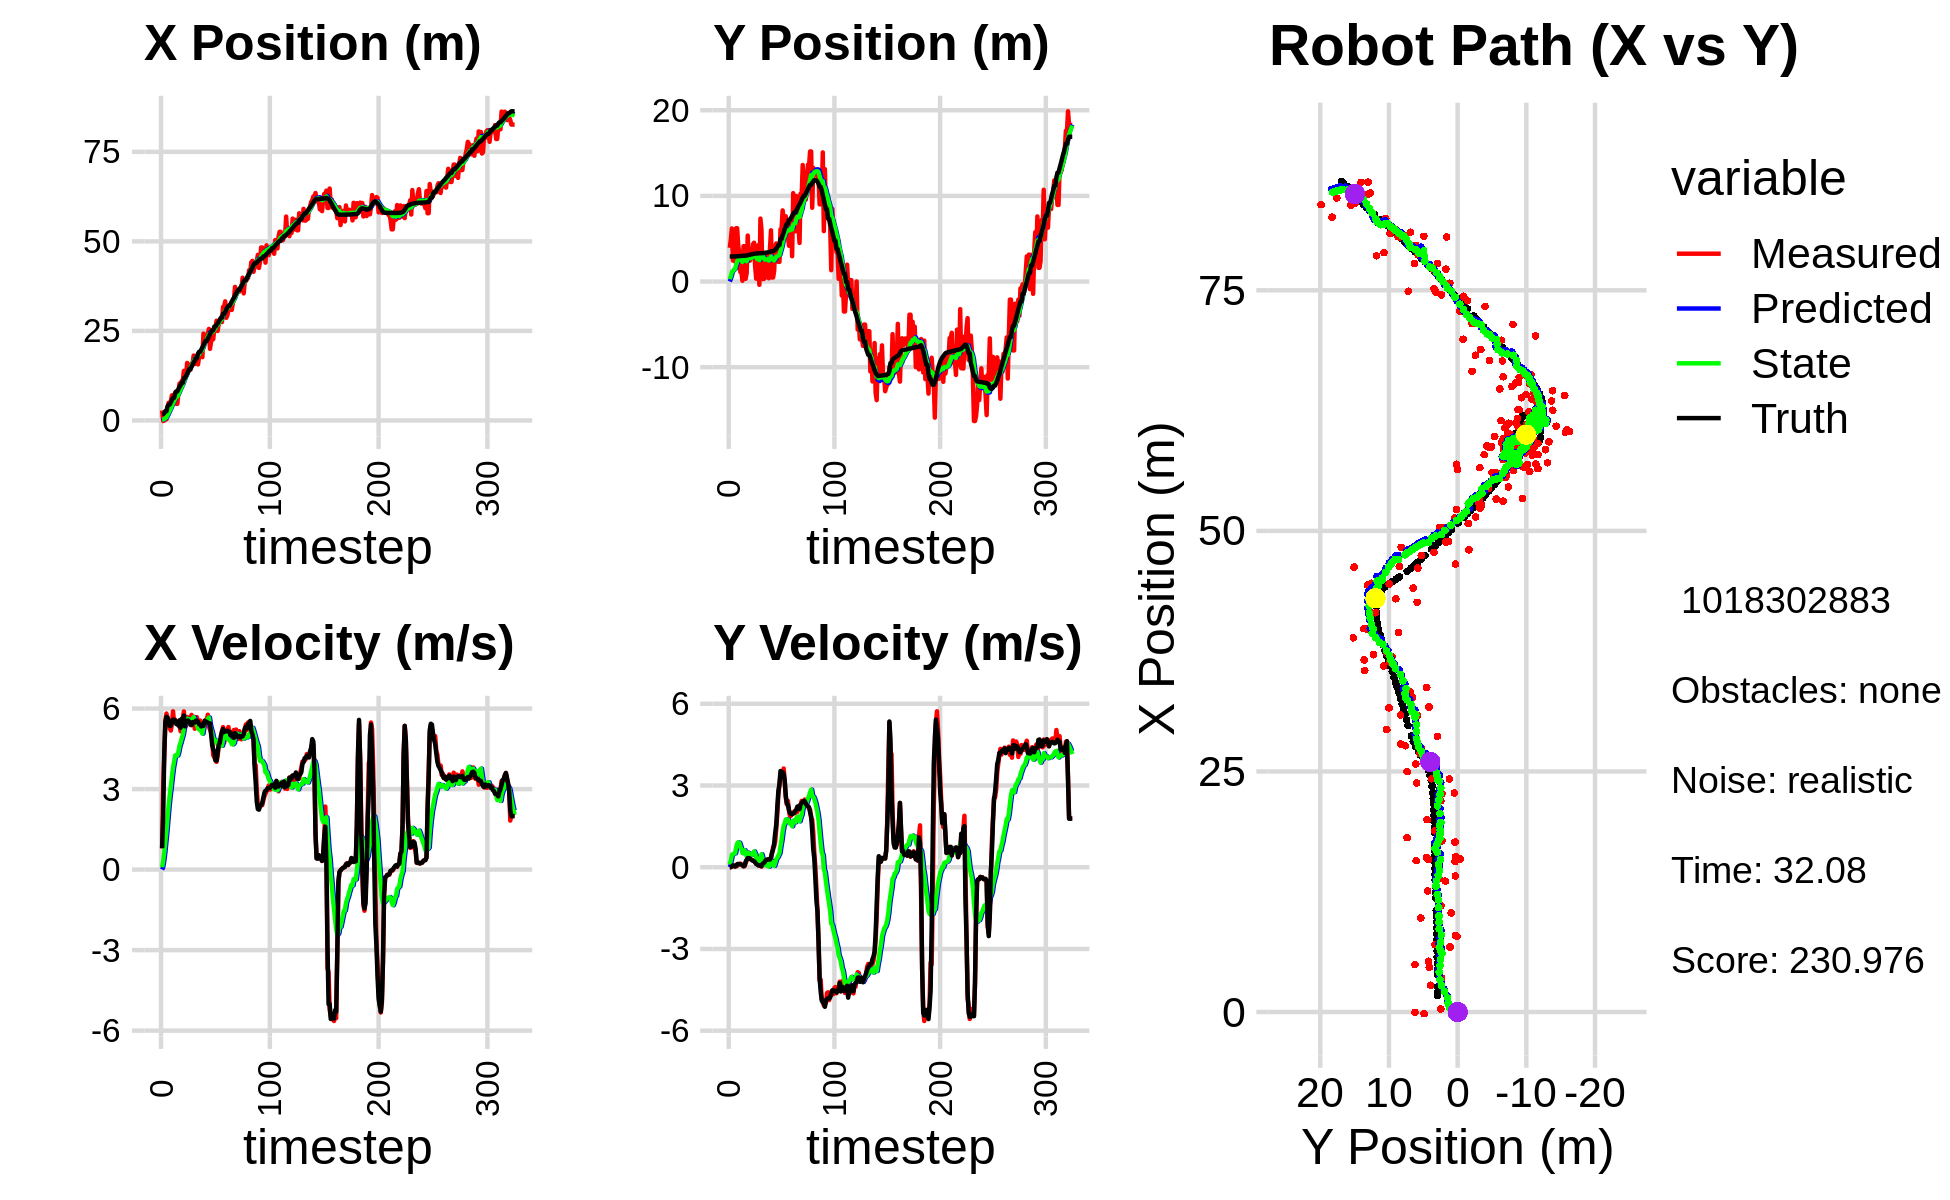

Values plotted in this chart, from the file beside it:
0.000000000000000000e+00, 0.000000000000000000e+00, 0.000000000000000000e+00, 0.000000000000000000e+00, 0.000000000000000000e+00, 0.000000000000000000e+00, 0.000000000000000000e+00, 0.000000000000000000e+00, 0.000000000000000000e+00, 0.000000000000000000e+00, 0.000000000000000000e+00, 0.000000000000000000e+00, 1.732542037945670188e+00, 2.925453902065925149e+00, 0.000000000000000000e+00, 0.000000000000000000e+00, 0.000000000000000000e+00, -1.378291781293228269e-04
2.777516603855054722e+00, 3.933491706472600047e+00, 7.849999937228812064e-01, -2.258981313843750705e-04, 0.000000000000000000e+00, 0.000000000000000000e+00, 0.000000000000000000e+00, 0.000000000000000000e+00, 2.068820937024935525e-01, 2.855795940212783601e-01, 8.983897567604962053e-02, 9.724044949186710918e-02, 1.732542037945670188e+00, 2.925453902065925149e+00, 8.000000000000000444e-01, 0.000000000000000000e+00, 8.000000119209289551e-01, 2.877683145925402641e-04
-1.668950315400158646e-01, 4.877015513208061925e+00, 3.202998137955478608e+00, 3.516833640370906067e-03, 2.158659912700985062e-01, 2.953036389704650766e-01, 8.983897567604962053e-02, 9.724044949186710918e-02, 2.581157309058229044e-01, 6.429539521467380059e-01, 3.198989257749010884e-01, 2.489274829672706579e-01, 1.793706893915778755e+00, 2.925468485730208457e+00, 2.000000000000000000e+00, 2.000000000000000042e-03, 2.000000000000000000e+00, -1.097981352359056473e-03
-3.428959834396799744e-02, 6.196618484549111905e+00, 4.273883452066359112e+00, 3.158596059626136987e-02, 2.901056234833130354e-01, 6.678467004434650578e-01, 3.198989257749010884e-01, 2.489274829672706579e-01, 3.893222228416247099e-01, 1.104098330415135054e+00, 6.329475724746310705e-01, 4.567720783686975983e-01, 2.050165176433496494e+00, 2.926395820438971729e+00, 4.400000000000000355e+00, 3.799999999999999906e-02, 4.400000095367431641e+00, -7.390324492007493973e-03
3.169181351512522782e-01, 2.453175361068249849e+00, 5.545584192725242723e+00, 6.791173468955108428e-02, 4.526169800890877948e-01, 1.149775538252004736e+00, 6.329475724746310705e-01, 4.567720783686975983e-01, 6.300669321093601560e-01, 1.240852458456067842e+00, 1.045451255367139343e+00, 4.812042693538379767e-01, 2.609807967881478508e+00, 2.932182486435874313e+00, 5.498000000000000220e+00, 6.500000000000000222e-02, 5.498000144958496094e+00, -1.224547997117042542e-02
3.169181351512522782e-01, 2.453175361068249849e+00, 5.814564077864651459e+00, 7.120568713199638966e-02, 7.346120576460740681e-01, 1.288972885391451717e+00, 1.045451255367139343e+00, 4.812042693538379767e-01, 9.047046299492248478e-01, 1.369920264075401350e+00, 1.440390119612256381e+00, 5.033599769750918274e-01, 2.609807967881478508e+00, 2.932182486435874313e+00, 5.689000000000000057e+00, 5.500000000000000028e-02, 5.689000129699707031e+00, -1.224547997117042542e-02
3.532661706618753339e+00, 2.332569790294216627e+00, 5.609967850232157716e+00, 1.903200969983155980e-02, 1.048743641910450553e+00, 1.420256261772910644e+00, 1.440390119612256381e+00, 5.033599769750918274e-01, 1.469540524484637789e+00, 1.477381255147474537e+00, 1.922622569089011746e+00, 5.118998130269540869e-01, 3.908834457536597640e+00, 2.942831289167603170e+00, 5.666999999999999815e+00, 2.599999999999999881e-02, 5.666999816894531250e+00, -3.392521524801850319e-03
4.938039094138846785e+00, 6.223113736431568732e+00, 5.400748569495933182e+00, 5.211656479274659470e-02, 1.661802781393538986e+00, 1.528571236450170012e+00, 1.922622569089011746e+00, 5.118998130269540869e-01, 2.137405136449783694e+00, 1.929582668256696776e+00, 2.388824805707582488e+00, 7.087244729874746518e-01, 4.440946578830917701e+00, 2.945559463138568645e+00, 5.556000000000000050e+00, 4.200000000000000261e-02, 5.557000160217285156e+00, -9.649578481912612915e-03
4.938039094138846785e+00, 6.223113736431568732e+00, 5.276754270065885599e+00, 5.092003493081665583e-02, 2.376287617020541809e+00, 2.000455115555444419e+00, 2.388824805707582488e+00, 7.087244729874746518e-01, 2.764414544814043584e+00, 2.354102304089579434e+00, 2.769972746704683964e+00, 8.724038963929441337e-01, 4.440946578830917701e+00, 2.945559463138568645e+00, 5.360000000000000320e+00, 1.140000000000000041e-01, 5.361000061035156250e+00, -9.649578481912612915e-03
5.281741142645110187e+00, 4.252572679316426907e+00, 5.179652543154482203e+00, 1.181648991656544662e-01, 3.041411819484511891e+00, 2.441342693728874025e+00, 2.769972746704683964e+00, 8.724038963929441337e-01, 3.379468043214996609e+00, 2.571777424420134128e+00, 3.093545728155894015e+00, 9.147981139202872036e-01, 5.064390182552306996e+00, 2.955098771230646015e+00, 5.360000000000000320e+00, 1.199999999999999956e-01, 5.361000061035156250e+00, -2.280933037400245667e-02
7.006950974354832162e+00, 3.296197915838106507e+00, 5.410023474473453220e+00, 1.027840939526285108e-01, 3.688822616030586143e+00, 2.663257235812162893e+00, 3.093545728155894015e+00, 9.147981139202872036e-01, 4.129338452659903069e+00, 2.683055776840311601e+00, 3.465183479050030879e+00, 8.984501740659027735e-01, 5.684793472687397653e+00, 2.968316490954905351e+00, 5.496000000000000441e+00, 1.130000000000000032e-01, 5.497000217437744141e+00, -1.899654045701026917e-02
6.759568900122240542e+00, 1.106547767653599967e+00, 5.898459791088964899e+00, 1.348080792921237947e-01, 4.475856800564906202e+00, 2.772900794246901945e+00, 3.465183479050030879e+00, 8.984501740659027735e-01, 4.823912847416331751e+00, 2.581397352184392258e+00, 3.791811087814615178e+00, 7.757917213613797491e-01, 6.315332412982474608e+00, 2.981644804544997918e+00, 5.584999999999999964e+00, 1.170000000000000068e-01, 5.585999965667724609e+00, -2.285081520676612854e-02
6.759568900122240542e+00, 1.106547767653599967e+00, 5.504190631040000170e+00, 9.440210361005682560e-02, 5.203093956197792913e+00, 2.658976524320530110e+00, 3.791811087814615178e+00, 7.757917213613797491e-01, 5.443833813673581545e+00, 2.481888751768680734e+00, 4.018406831227359532e+00, 6.649142742178051346e-01, 6.315332412982474608e+00, 2.981644804544997918e+00, 5.584999999999999964e+00, 1.010000000000000064e-01, 5.585999965667724609e+00, -1.714926958084106445e-02
7.852298021423187890e+00, 9.438309682090362251e-02, 5.582520130727925967e+00, 7.321225698720867925e-02, 5.845674496796317676e+00, 2.548380179190461448e+00, 4.018406831227359532e+00, 6.649142742178051346e-01, 6.123327827019654279e+00, 2.291012536278715928e+00, 4.255777156289580532e+00, 5.174566465780399138e-01, 7.485803604137988287e+00, 3.002915954956761002e+00, 5.554999999999999716e+00, 7.299999999999999545e-02, 5.556000232696533203e+00, -1.311380136758089066e-02
4.647989988201095990e+00, 4.123747250682684218e+00, 5.523876275389191015e+00, 3.699660204104113226e-02, 6.548905542648612688e+00, 2.342758200936519764e+00, 4.255777156289580532e+00, 5.174566465780399138e-01, 6.427688988974846751e+00, 2.487779194729913712e+00, 4.261451307001293820e+00, 5.768772217295284888e-01, 8.122243881454350500e+00, 3.009662768260050747e+00, 5.424000000000000377e+00, 3.599999999999999728e-02, 5.423999786376953125e+00, -6.697479635477066040e-03
4.647989988201095990e+00, 4.123747250682684218e+00, 5.508876268494630857e+00, 3.689613829818660928e-02, 6.853834119674976577e+00, 2.545466916902866750e+00, 4.261451307001293820e+00, 5.768772217295284888e-01, 6.701291222256243962e+00, 2.669089230262001955e+00, 4.249004823984350310e+00, 6.237923327523643424e-01, 8.122243881454350500e+00, 3.009662768260050747e+00, 5.424000000000000377e+00, 6.400000000000000133e-02, 5.423999786376953125e+00, -6.697479635477066040e-03
7.962963879373663900e+00, 3.187025481071003585e-01, 5.490288598512393037e+00, 1.370993667453397624e-01, 7.126191704654678993e+00, 2.731468463537238378e+00, 4.249004823984350310e+00, 6.237923327523643424e-01, 7.272630321811185183e+00, 2.482816527464047685e+00, 4.396606262966666456e+00, 4.873965957333087906e-01, 8.744836807458035821e+00, 3.016962139392486364e+00, 5.365999999999999659e+00, 2.020000000000000129e-01, 5.369999885559082031e+00, -2.496606111526489258e-02
1.029930758522411693e+01, 9.528125889559769801e-01, 5.375534112911500628e+00, 2.637359900232777998e-01, 7.712290948107852095e+00, 2.531556187037378614e+00, 4.396606262966666456e+00, 4.873965957333087906e-01, 8.017591226382853264e+00, 2.373175602056295297e+00, 4.614662647217073754e+00, 4.033524470904029657e-01, 9.368593216078277663e+00, 3.039156830431053447e+00, 5.564000000000000057e+00, 2.720000000000000195e-01, 5.571000099182128906e+00, -4.902297630906105042e-02
9.779118433601881932e+00, 5.368114604233345410e+00, 5.151381275861643516e+00, 3.309332284616064435e-01, 8.479057491104560640e+00, 2.413510846765335671e+00, 4.614662647217073754e+00, 4.033524470904029657e-01, 8.634820031667414852e+00, 2.687949802627040086e+00, 4.727898839847441970e+00, 5.362237810158189122e-01, 9.890403747826580272e+00, 3.068669451511830015e+00, 5.288000000000000256e+00, 3.380000000000000226e-01, 5.298999786376953125e+00, -6.415349245071411133e-02
1.103342390043597554e+01, 2.431542410261823051e+00, 5.476649239569525207e+00, 3.201714796796847340e-01, 9.107609915652158605e+00, 2.741572180728621966e+00, 4.727898839847441970e+00, 5.362237810158189122e-01, 9.335984890987996110e+00, 2.702874445505063505e+00, 4.891717163634019983e+00, 5.117195987970897253e-01, 1.051651954631842933e+01, 3.107168032206125474e+00, 5.616999999999999993e+00, 3.280000000000000138e-01, 5.626999855041503906e+00, -5.839473381638526917e-02
1.103342390043597554e+01, 2.431542410261823051e+00, 5.620403846607175957e+00, 3.285755463329718129e-01, 9.825156607351397398e+00, 2.754046405384772633e+00, 4.891717163634019983e+00, 5.117195987970897253e-01, 9.981780585178771759e+00, 2.715678324103453001e+00, 5.015942267942789634e+00, 4.883298272872612089e-01, 1.051651954631842933e+01, 3.107168032206125474e+00, 5.615000000000000213e+00, 3.230000000000000093e-01, 5.624000072479248047e+00, -5.839473381638526917e-02
1.384588575401950372e+01, 2.716521813425370357e+00, 5.892755001543815041e+00, 2.923005595548123781e-01, 1.048337481197305010e+01, 2.764511306832178938e+00, 5.015942267942789634e+00, 4.883298272872612089e-01, 1.086000262675901595e+01, 2.751406905740865216e+00, 5.266099352359668195e+00, 4.769770198974210285e-01, 1.182050132748769578e+01, 3.178278131944777041e+00, 5.741999999999999993e+00, 2.859999999999999765e-01, 5.749000072479248047e+00, -4.956275597214698792e-02
1.384588575401950372e+01, 2.716521813425370357e+00, 5.298485384123484465e+00, 2.628227785079372270e-01, 1.138661256199498339e+01, 2.799104607730607430e+00, 5.266099352359668195e+00, 4.769770198974210285e-01, 1.163075030788356479e+01, 2.781992759326468168e+00, 5.398547952930744742e+00, 4.632658431986506620e-01, 1.182050132748769578e+01, 3.178278131944777041e+00, 5.336999999999999744e+00, 2.610000000000000098e-01, 5.343999862670898438e+00, -4.956275597214698792e-02
1.259230121983905981e+01, 4.363595022782255306e+00, 5.481680669400352812e+00, 2.632871390325175476e-01, 1.217060510317663891e+01, 2.828319343646333195e+00, 5.398547952930744742e+00, 4.632658431986506620e-01, 1.221646070436365328e+01, 2.963774414592111661e+00, 5.427687236665393655e+00, 5.237727072589514199e-01, 1.243411445592568576e+01, 3.208612694555861733e+00, 5.506999999999999673e+00, 2.349999999999999867e-01, 5.512000083923339844e+00, -4.799348488450050354e-02
1.604871225359658027e+01, 4.532561077655090642e+00, 5.689264091581658356e+00, 2.321797714949789815e-01, 1.275922942803019211e+01, 3.016151685318006592e+00, 5.427687236665393655e+00, 5.237727072589514199e-01, 1.309703693833962923e+01, 3.145851367585001057e+00, 5.622905616528618644e+00, 5.791079822614256800e-01, 1.305821418795724043e+01, 3.236445321508099493e+00, 5.508000000000000007e+00, 2.179999999999999993e-01, 5.512000083923339844e+00, -4.078752547502517700e-02
1.360054314161871858e+01, 1.777641310818977027e+00, 5.451827890810901245e+00, 1.860021951736655632e-01, 1.365932749999249118e+01, 3.203762165811143703e+00, 5.622905616528618644e+00, 5.791079822614256800e-01, 1.364473354398335658e+01, 3.052873000801051173e+00, 5.605627438296993503e+00, 4.964941811235284441e-01, 1.369374847442722043e+01, 3.260753525829900745e+00, 5.556000000000000050e+00, 1.789999999999999925e-01, 5.559000015258789062e+00, -3.410417214035987854e-02
1.412251058190946296e+01, 3.359749160036129001e-01, 5.533405084550939712e+00, 1.328588766996001980e-01, 1.420529628781305576e+01, 3.102522418913403968e+00, 5.605627438296993503e+00, 4.964941811235284441e-01, 1.419341945170943653e+01, 2.827173227379204512e+00, 5.595275717768436685e+00, 3.547597685956213054e-01, 1.431955146802021517e+01, 3.279134019287377022e+00, 5.480000000000000426e+00, 1.209999999999999964e-01, 5.480999946594238281e+00, -2.400571666657924652e-02
1.412251058190946296e+01, 3.359749160036129001e-01, 5.388446881508947683e+00, 1.293783825499269791e-01, 1.475294702348628029e+01, 2.862649204238766565e+00, 5.595275717768436685e+00, 3.547597685956213054e-01, 1.468014675471708763e+01, 2.615844150254502676e+00, 5.544882345889396547e+00, 2.303522044477519515e-01, 1.431955146802021517e+01, 3.279134019287377022e+00, 5.480999999999999872e+00, 9.700000000000000289e-02, 5.480999946594238281e+00, -2.400571666657924652e-02
1.587259000570597500e+01, 4.246521247994389014e+00, 5.765358026556838489e+00, 8.602586877145391997e-02, 1.523463498930602711e+01, 2.638879370699277693e+00, 5.544882345889396547e+00, 2.303522044477519515e-01, 1.530887805008760161e+01, 2.783480742522064677e+00, 5.596802042566928037e+00, 2.963070590048408892e-01, 1.494731140111615275e+01, 3.291615679347444257e+00, 5.381999999999999673e+00, 6.500000000000000222e-02, 5.381999969482421875e+00, -1.492005959153175354e-02
1.589539810987849222e+01, -3.829007311580610584e-01, 5.404626369930956464e+00, 6.356940675541050689e-02, 1.586855825434429512e+01, 2.813111448422548566e+00, 5.596802042566928037e+00, 2.963070590048408892e-01, 1.586132537826054190e+01, 2.503294905245856850e+00, 5.582294181046904669e+00, 1.416154918073961322e-01, 1.556746292101238360e+01, 3.299678071159629411e+00, 5.496000000000000441e+00, 6.900000000000000577e-02, 5.495999813079833984e+00, -1.176149304956197739e-02
1.812123632462318312e+01, 7.348495198821009211e+00, 5.695671760940441253e+00, 6.115816796170283481e-02, 1.641955479636523307e+01, 2.517456454426596490e+00, 5.582294181046904669e+00, 1.416154918073961322e-01, 1.659318567968263736e+01, 2.967112363810950892e+00, 5.681446869172427583e+00, 3.556247965178909176e-01, 1.619986343380927707e+01, 3.307261659404379106e+00, 5.496000000000000441e+00, 5.000000000000000278e-02, 5.495999813079833984e+00, -1.073724403977394104e-02
1.573643666497194538e+01, 6.028924418945475594e+00, 5.248957919946661832e+00, 2.103605277525166101e-02, 1.716133036659988065e+01, 3.002674843462739940e+00, 5.681446869172427583e+00, 3.556247965178909176e-01, 1.699858912089319674e+01, 3.272108528714261499e+00, 5.570453175903059773e+00, 4.766999621097770534e-01, 1.672529602045215569e+01, 3.310910417154510732e+00, 5.480000000000000426e+00, 4.200000000000000261e-02, 5.480000019073486328e+00, -4.007641226053237915e-03
1.614259123798883167e+01, 2.926629328584803291e-01, 5.515946270266534945e+00, 1.078328905481250877e-01, 1.755563443848350147e+01, 3.319778524925239171e+00, 5.570453175903059773e+00, 4.766999621097770534e-01, 1.741349219196688125e+01, 3.020068835326382484e+00, 5.491404161369707992e+00, 3.236879033301877095e-01, 1.735785293569847809e+01, 3.317089392778801216e+00, 5.549999999999999822e+00, 1.239999999999999991e-01, 5.551000118255615234e+00, -1.954681053757667542e-02
1.614259123798883167e+01, 2.926629328584803291e-01, 5.678837619094539768e+00, 1.567384440866950723e-01, 1.796263260810385276e+01, 3.052437625659401466e+00, 5.491404161369707992e+00, 3.236879033301877095e-01, 1.779279294526626032e+01, 2.786491944783008101e+00, 5.410934871193184392e+00, 1.919267113180034012e-01, 1.735785293569847809e+01, 3.317089392778801216e+00, 5.549000000000000377e+00, 1.469999999999999918e-01, 5.551000118255615234e+00, -2.759343944489955902e-02
1.564121317905484254e+01, 3.724140659049178792e-01, 5.302472387247566310e+00, 1.934555552388109168e-01, 1.833388643238557947e+01, 2.805684615914808333e+00, 5.410934871193184392e+00, 1.919267113180034012e-01, 1.806278598203973118e+01, 2.577599900342995465e+00, 5.259920352595591098e+00, 8.253441955235972516e-02, 1.863027572604555715e+01, 3.351587249920009448e+00, 5.514999999999999680e+00, 1.930000000000000049e-01, 5.519000053405761719e+00, -3.646785393357276917e-02
1.780018472679699926e+01, 2.277055783352035068e+00, 5.288131150073454023e+00, 2.492117871076725277e-01, 1.858877801729929047e+01, 2.585853342298231272e+00, 5.259920352595591098e+00, 8.253441955235972516e-02, 1.851246479200131034e+01, 2.564048881969771099e+00, 5.220662917748517984e+00, 7.620415085862811133e-02, 1.916654777505330642e+01, 3.373331590417782966e+00, 5.411999999999999922e+00, 2.550000000000000044e-01, 5.418000221252441406e+00, -4.709178581833839417e-02
1.780018472679699926e+01, 2.277055783352035068e+00, 5.554834872172062177e+00, 2.617806340833264689e-01, 1.903453108377616232e+01, 2.571669297055633852e+00, 5.220662917748517984e+00, 7.620415085862811133e-02, 1.892998945661442178e+01, 2.552003904950113977e+00, 5.183245839694109236e+00, 7.136866788975972098e-02, 1.916654777505330642e+01, 3.373331590417782966e+00, 5.410999999999999588e+00, 2.760000000000000231e-01, 5.418000221252441406e+00, -4.709178581833839417e-02
1.884017282759675993e+01, 3.318833655964152030e+00, 5.388641192587347639e+00, 2.817110390341581727e-01, 1.944831404058383129e+01, 2.559140771739090159e+00, 5.183245839694109236e+00, 7.136866788975972098e-02, 1.939890306323920299e+01, 2.639377489835301738e+00, 5.168188060944071793e+00, 1.150577359042437992e-01, 1.978610610979031392e+01, 3.404404773568979081e+00, 5.333999999999999631e+00, 2.899999999999999800e-01, 5.342000007629394531e+00, -5.223112925887107849e-02
1.766454386751729189e+01, 3.829425708756529767e-01, 5.377715333603673820e+00, 2.986226305768381883e-01, 1.991572186933360911e+01, 2.650883263425726000e+00, 5.168188060944071793e+00, 1.150577359042437992e-01, 1.970450300095824758e+01, 2.446135232858251740e+00, 5.066809612533749174e+00, 2.141929006368785415e-02, 2.039980316137848959e+01, 3.437600745576220529e+00, 5.357000000000000206e+00, 2.829999999999999738e-01, 5.364999771118164062e+00, -5.547267571091651917e-02
2.423920273797246594e+01, 3.771053477014269628e+00, 5.414588198729323842e+00, 2.834041170885712169e-01, 2.021118396221162072e+01, 2.448277161864620410e+00, 5.066809612533749174e+00, 2.141929006368785415e-02, 2.062626472901686370e+01, 2.583505479536639005e+00, 5.308087149990972975e+00, 9.274919148356028376e-02, 2.101582336437110499e+01, 3.470590068225194891e+00, 5.357000000000000206e+00, 2.800000000000000266e-01, 5.364999771118164062e+00, -5.229312554001808167e-02
2.379907822583876609e+01, 5.980017555987975797e+00, 5.463872115665378892e+00, 3.488917588321152063e-01, 2.115707344401596046e+01, 2.592780398684995102e+00, 5.308087149990972975e+00, 9.274919148356028376e-02, 2.142560997525276889e+01, 2.921283661974902746e+00, 5.460349821410220628e+00, 2.566023801533953708e-01, 2.164534378064811193e+01, 3.505209341165191006e+00, 5.541000000000000369e+00, 3.539999999999999813e-01, 5.552000045776367188e+00, -6.376773118972778320e-02
2.277261054499358295e+01, 4.723614595460270404e-01, 5.579141018017989673e+00, 5.055612237316794433e-01, 2.197164495739379220e+01, 2.946943899990242421e+00, 5.460349821410220628e+00, 2.566023801533953708e-01, 2.205673457509897162e+01, 2.725636075126784519e+00, 5.512440364278993421e+00, 1.566578855606825804e-01, 2.217730522181262742e+01, 3.544308556607807414e+00, 5.519000000000000128e+00, 5.390000000000000346e-01, 5.545000076293945312e+00, -9.036950767040252686e-02
2.277261054499358295e+01, 4.723614595460270404e-01, 5.558922223854152023e+00, 7.326877216563193462e-01, 2.260797861152687105e+01, 2.741301863682852780e+00, 5.512440364278993421e+00, 1.566578855606825804e-01, 2.262660230567146868e+01, 2.553281511495335554e+00, 5.524975493249928427e+00, 8.077399441192691099e-02, 2.217730522181262742e+01, 3.544308556607807414e+00, 5.506999999999999673e+00, 6.490000000000000213e-01, 5.545000076293945312e+00, -1.310485303401947021e-01
2.420796418207140022e+01, 1.213560297039136593e+00, 5.771087487585903730e+00, 7.606519344008630945e-01, 2.317909985499646197e+01, 2.561358910936528233e+00, 5.524975493249928427e+00, 8.077399441192691099e-02, 2.329320726172334588e+01, 2.464133841107470246e+00, 5.599636590666841940e+00, 5.099364466569594745e-02, 2.281130790685021026e+01, 3.612620546782221442e+00, 5.472999999999999865e+00, 8.750000000000000000e-01, 5.541999816894531250e+00, -1.310485303401947021e-01
2.555839228631850801e+01, 4.119020505219072703e+00, 5.328519538128133171e+00, 9.469030955858647181e-01, 2.385317092079003132e+01, 2.469233205574040024e+00, 5.599636590666841940e+00, 5.099364466569594745e-02, 2.400738701287453125e+01, 2.662247956211277522e+00, 5.667114679929284193e+00, 1.657118259619514977e-01, 2.344210147893811325e+01, 3.706648542377049438e+00, 5.445999999999999730e+00, 1.266999999999999904e+00, 5.591000080108642578e+00, -1.758688092231750488e-01
1.999076366425039453e+01, 4.445998980004846501e+00, 5.221563222977319008e+00, 1.400041068416556733e+00, 2.457409848086745896e+01, 2.678819138807472466e+00, 5.667114679929284193e+00, 1.657118259619514977e-01, 2.409923217935087791e+01, 2.897326878716207421e+00, 5.388445011480036406e+00, 3.010293835277049190e-01, 2.407225704194943106e+01, 3.839782787735615877e+00, 5.448000000000000398e+00, 1.570000000000000062e+00, 5.670000076293945312e+00, -2.619650959968566895e-01
2.196279406551028401e+01, 2.451439215303133690e+00, 5.116051663465338351e+00, 1.960983778614299178e+00, 2.463807668049888022e+01, 2.927429817068977869e+00, 5.388445011480036406e+00, 3.010293835277049190e-01, 2.436026466571418680e+01, 2.953891624853875353e+00, 5.224764784300379716e+00, 3.548133274847580232e-01, 2.458559989969504045e+01, 3.999274684804364988e+00, 5.060999999999999943e+00, 2.225999999999999979e+00, 5.527999877929687500e+00, -3.660276532173156738e-01
2.267997717848807682e+01, 2.292808486845355986e+00, 4.869078458201745008e+00, 2.686409225221576769e+00, 2.488274114414422655e+01, 2.989372957602351111e+00, 5.224764784300379716e+00, 3.548133274847580232e-01, 2.464724281183388044e+01, 3.023916175878451629e+00, 5.079106140385526658e+00, 4.291002492211203334e-01, 2.515732288389199311e+01, 4.258455231288458265e+00, 4.639000000000000234e+00, 2.802000000000000046e+00, 5.419000148773193359e+00, -5.041692852973937988e-01
2.267997717848807682e+01, 2.292808486845355986e+00, 4.263389498928914279e+00, 3.003287627236922219e+00, 2.515515342587243452e+01, 3.066826200800563562e+00, 5.079106140385526658e+00, 4.291002492211203334e-01, 2.486914560961293219e+01, 3.104494547560789464e+00, 4.880960485861469245e+00, 5.108915695585866112e-01, 2.515732288389199311e+01, 4.258455231288458265e+00, 4.482000000000000206e+00, 3.047000000000000153e+00, 5.419000148773193359e+00, -6.136973500251770020e-01
2.576903513090571707e+01, 6.097358658270922938e+00, 4.176055431559972497e+00, 3.418796317708509225e+00, 2.535724165819907938e+01, 3.155583704516648158e+00, 4.880960485861469245e+00, 5.108915695585866112e-01, 2.536161460709994842e+01, 3.555842959484079024e+00, 4.844271861680468305e+00, 7.747756758559691814e-01, 2.619911193875961075e+01, 4.973244383023073034e+00, 4.389999999999999680e+00, 3.532000000000000028e+00, 5.633999824523925781e+00, -6.860197186470031738e-01
2.576903513090571707e+01, 6.097358658270922938e+00, 4.098678155742172535e+00, 3.355450140921437452e+00, 2.584604179326799667e+01, 3.633320527069675787e+00, 4.844271861680468305e+00, 7.747756758559691814e-01, 2.580012253988742543e+01, 3.974785352467648192e+00, 4.778429654741241706e+00, 1.002371210162881665e+00, 2.619911193875961075e+01, 4.973244383023073034e+00, 4.068999999999999950e+00, 3.482000000000000206e+00, 5.355000019073486328e+00, -6.860197186470031738e-01
2.784342455909545677e+01, 8.304707004408751203e+00, 4.014818523173322440e+00, 3.447679551233863826e+00, 2.627796550536154996e+01, 4.075022473483936203e+00, 4.778429654741241706e+00, 1.002371210162881665e+00, 2.639308401907423729e+01, 4.576193749472981409e+00, 4.797727440476095673e+00, 1.303180237762624483e+00, 2.669322681403123454e+01, 5.387956335561090881e+00, 4.057999999999999829e+00, 3.495000000000000107e+00, 5.355000019073486328e+00, -7.095454335212707520e-01
2.498820090276564443e+01, 7.352794004966693997e+00, 4.213719715860451132e+00, 3.624352512030934559e+00, 2.687285676312184535e+01, 4.706511773249244079e+00, 4.797727440476095673e+00, 1.303180237762624483e+00, 2.665699078986970960e+01, 5.053945541058817881e+00, 4.649928710401955101e+00, 1.527212559497938438e+00, 2.708132171635862662e+01, 5.721889211176708123e+00, 4.363999999999999879e+00, 3.431000000000000050e+00, 5.551000118255615234e+00, -7.103465199470520020e-01
2.684136307281046641e+01, 5.467219247124506687e+00, 4.606275253589497076e+00, 3.151156553959617135e+00, 2.712198366090990476e+01, 5.206666797008611347e+00, 4.649928710401955101e+00, 1.527212559497938438e+00, 2.709206769165212236e+01, 5.300620023687000248e+00, 4.631510034355876826e+00, 1.612461423777096003e+00, 2.758298969248958699e+01, 6.119986249920128074e+00, 4.641000000000000014e+00, 3.173999999999999932e+00, 5.623000144958496094e+00, -5.999754667282104492e-01
2.767221340550560171e+01, 7.619665218988860289e+00, 4.615089541291315989e+00, 2.558842903048060169e+00, 2.755521869508771005e+01, 5.461866166064710093e+00, 4.631510034355876826e+00, 1.612461423777096003e+00, 2.756591151022224295e+01, 5.704647833719911354e+00, 4.636320383108411214e+00, 1.752284678170301202e+00, 2.811986351053014488e+01, 6.455816699653624369e+00, 4.727999999999999758e+00, 2.621999999999999886e+00, 5.407000064849853516e+00, -5.062543749809265137e-01
2.746533823028277865e+01, 5.341081930734796757e+00, 4.876844675702779242e+00, 2.304695768471582085e+00, 2.802954354853308416e+01, 5.879876301536941519e+00, 4.636320383108411214e+00, 1.752284678170301202e+00, 2.798627075983600676e+01, 5.853023926765899887e+00, 4.626491025801857226e+00, 1.753088420975137618e+00, 2.867819595306043823e+01, 6.742917969033231707e+00, 4.972000000000000419e+00, 2.349000000000000199e+00, 5.499000072479248047e+00, -4.414713978767395020e-01
2.746533823028277865e+01, 5.341081930734796757e+00, 5.152602327574568264e+00, 2.435013122345680348e+00, 2.844891986241619364e+01, 6.028332768863413627e+00, 4.626491025801857226e+00, 1.753088420975137618e+00, 2.837897225591448702e+01, 5.993109905033039198e+00, 4.618205344082014996e+00, 1.753085901591759477e+00, 2.867819595306043823e+01, 6.742917969033231707e+00, 5.131000000000000227e+00, 2.291999999999999815e+00, 5.619999885559082031e+00, -4.414713978767395020e-01
3.169699251630662218e+01, 4.176860286990154769e+00, 5.310598668842614778e+00, 2.095286147908501651e+00, 2.884079279032268772e+01, 6.168418495192215190e+00, 4.618205344082014996e+00, 1.753085901591759477e+00, 2.915803424420091616e+01, 5.996390857258293572e+00, 4.826229719806928387e+00, 1.679086499192328219e+00, 2.976587009434780740e+01, 7.210729791172058256e+00, 5.235999999999999766e+00, 2.096999999999999975e+00, 5.640999794006347656e+00, -3.757975697517395020e-01
3.169699251630662218e+01, 4.176860286990154769e+00, 4.723632839809952522e+00, 1.863699946886875347e+00, 2.964065721618160865e+01, 6.164299507177526394e+00, 4.826229719806928387e+00, 1.679086499192328219e+00, 2.983815913151070731e+01, 5.985910925530619764e+00, 4.926191227463497135e+00, 1.598135874591920524e+00, 2.976587009434780740e+01, 7.210729791172058256e+00, 5.129999999999999893e+00, 1.987000000000000099e+00, 5.501999855041503906e+00, -3.757975697517395020e-01
3.324921011909316348e+01, 6.881232334533152972e+00, 4.942513030909788441e+00, 1.894047592185932327e+00, 3.033077825425705853e+01, 6.145724512989811927e+00, 4.926191227463497135e+00, 1.598135874591920524e+00, 3.061940445838612135e+01, 6.227336828179902639e+00, 5.081478280235147693e+00, 1.644588229287083703e+00, 3.035207653044307463e+01, 7.439579679119170841e+00, 5.152999999999999581e+00, 1.951999999999999957e+00, 5.510000228881835938e+00, -3.659537732601165771e-01
2.865160942071127081e+01, 2.954662515212600038e+00, 5.214616681973716972e+00, 1.969072761928272408e+00, 3.112755228640963523e+01, 6.391795651108610699e+00, 5.081478280235147693e+00, 1.644588229287083703e+00, 3.089024269562510128e+01, 6.083508565818905645e+00, 4.961914987990605042e+00, 1.504825765564110185e+00, 3.093299675010345240e+01, 7.660635187288521664e+00, 5.155000000000000249e+00, 1.947000000000000064e+00, 5.510000228881835938e+00, -3.610537946224212646e-01
... 265 more rows
